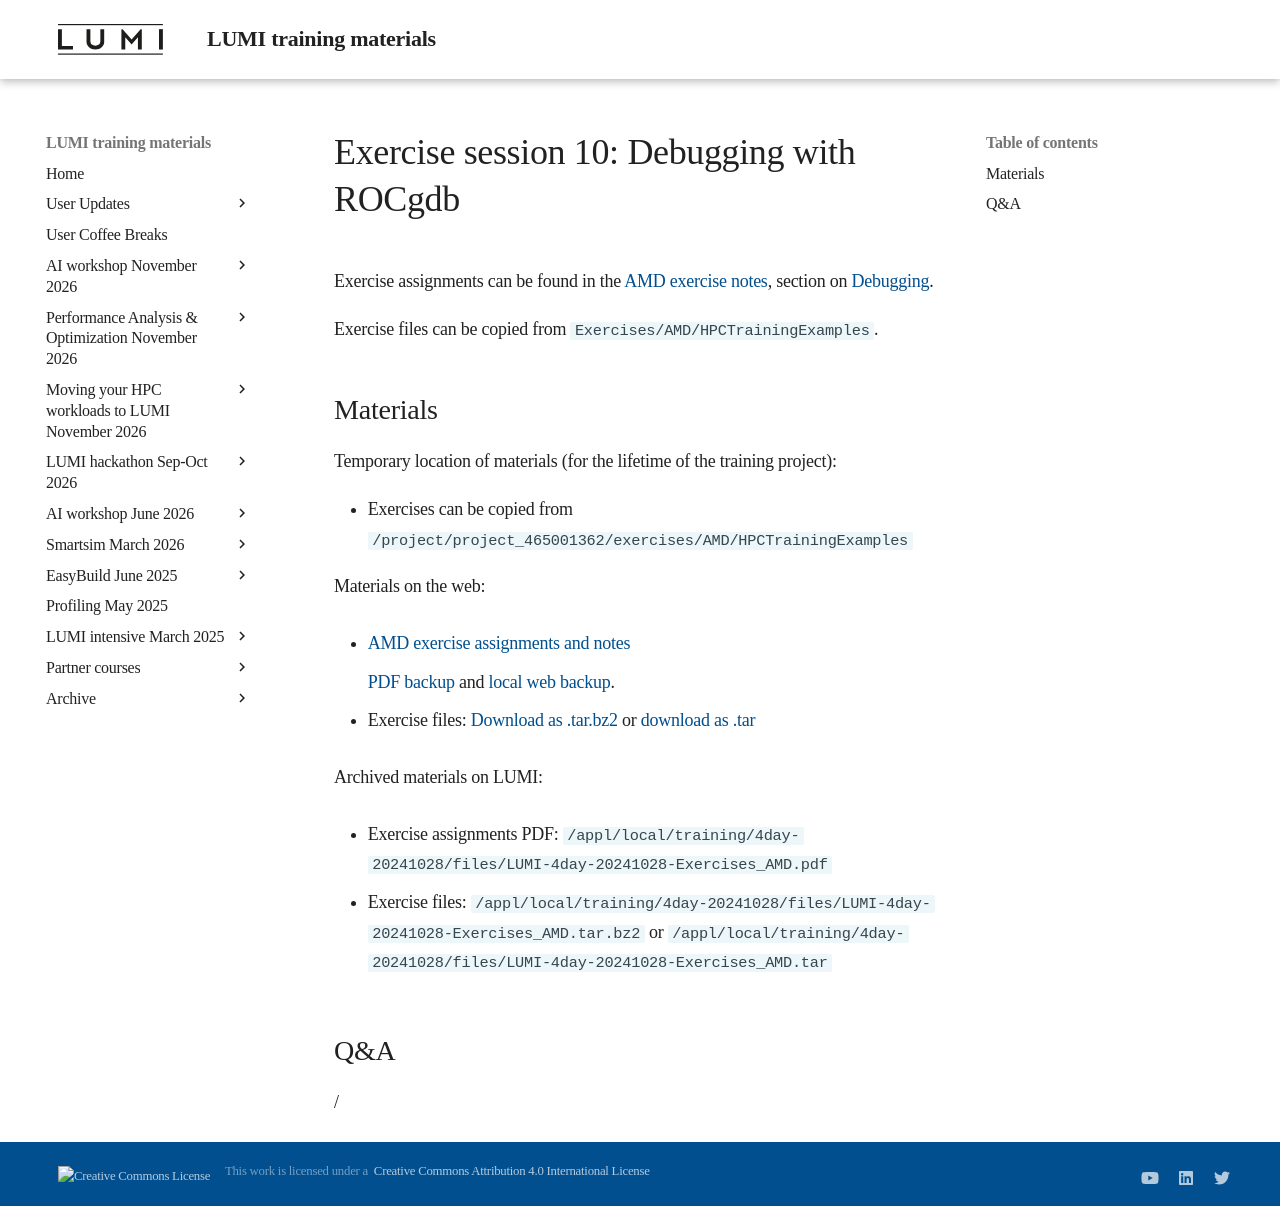

repository: Lumi-supercomputer/LUMI-training-materials · page: 4day-20241028/extra_3_08_Exercises_10/index.html · generator: mkdocs

# Exercise session 10: Debugging with ROCgdb

Exercise assignments can be found in the [AMD exercise notes](https://hackmd.io/@sfantao/lumi-training-ams-2024),
section on [Debugging](https://hackmd.io/@sfantao/lumi-training-ams-2024#Debugging).

Exercise files can be copied from `Exercises/AMD/HPCTrainingExamples`.


## Materials

<!--
No materials available at the moment.
-->

Temporary location of materials (for the lifetime of the training project):

-   Exercises can be copied from `/project/project_465001362/exercises/AMD/HPCTrainingExamples`

Materials on the web:

-   [AMD exercise assignments and notes](https://hackmd.io/@sfantao/lumi-training-ams-2024#Debugging)

    [PDF backup](https://462000265.lumidata.eu/4day-20241028/files/LUMI-4day-20241028-Exercises_AMD.pdf)
    and [local web backup](exercises_AMD_hackmd.md#debugging).

-   Exercise files: 
    [Download as .tar.bz2](https://462000265.lumidata.eu/4day-20241028/files/LUMI-4day-20241028-Exercises_AMD.tar.bz2)
    or [download as .tar](https://462000265.lumidata.eu/4day-20241028/files/LUMI-4day-20241028-Exercises_AMD.tar)

Archived materials on LUMI:

-   Exercise assignments PDF: `/appl/local/training/4day-20241028/files/LUMI-4day-20241028-Exercises_AMD.pdf`

-   Exercise files:
    `/appl/local/training/4day-20241028/files/LUMI-4day-20241028-Exercises_AMD.tar.bz2`
    or `/appl/local/training/4day-20241028/files/LUMI-4day-20241028-Exercises_AMD.tar`


## Q&A

/
